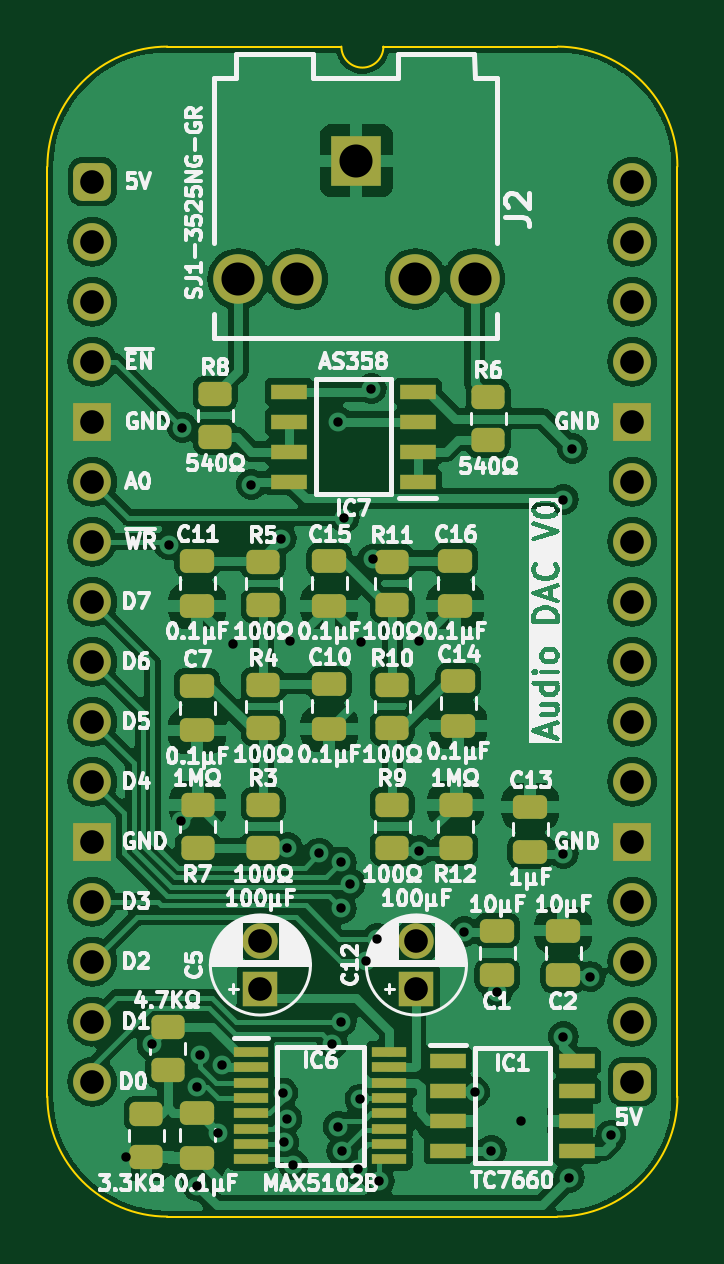
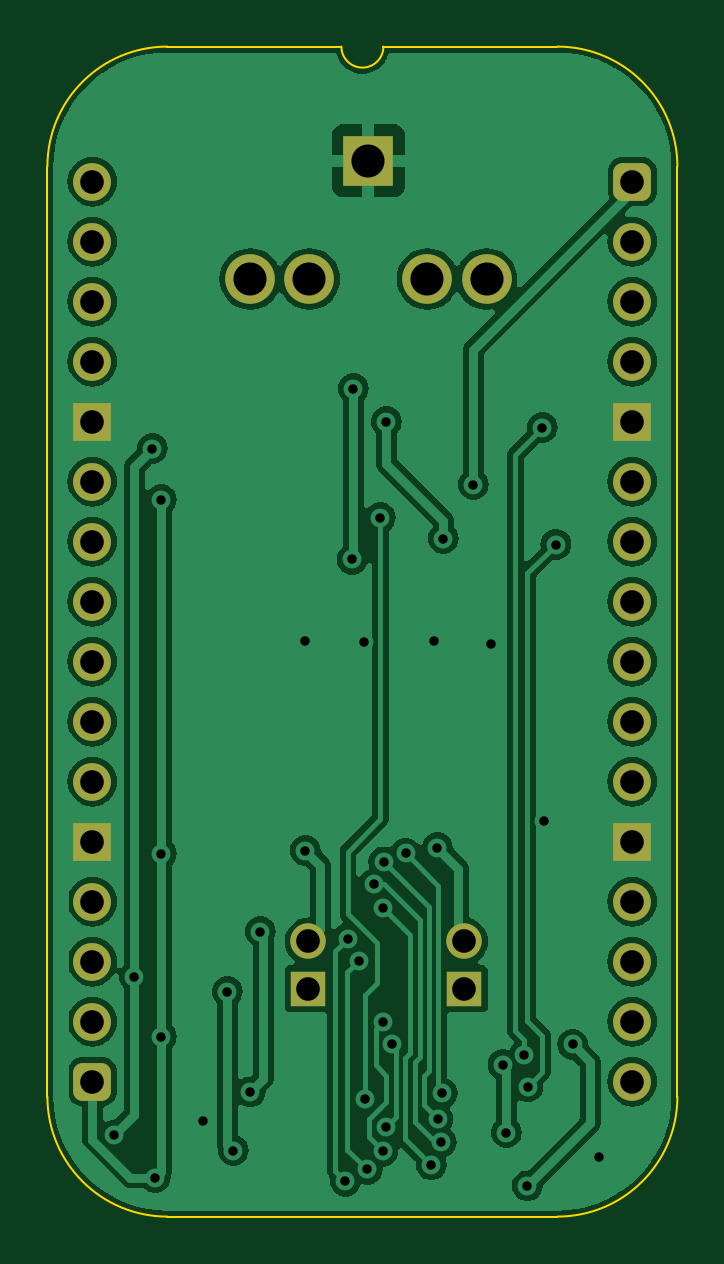
Circuit board: 11 layer files. Board 26.7 x 49.5 mm.
- bottom_copper: Audio DAC-B_Cu.gbl (82911 bytes)
- bottom_mask: Audio DAC-B_Mask.gbs (2263 bytes)
- paste: Audio DAC-B_Paste.gbp (460 bytes)
- bottom_silk: Audio DAC-B_Silkscreen.gbo (461 bytes)
- outline: Audio DAC-Edge_Cuts.gm1 (1083 bytes)
- top_copper: Audio DAC-F_Cu.gtl (147845 bytes)
- top_mask: Audio DAC-F_Mask.gts (5064 bytes)
- paste: Audio DAC-F_Paste.gtp (3801 bytes)
- top_silk: Audio DAC-F_Silkscreen.gto (154448 bytes)
- drill: Audio DAC-NPTH.drl (265 bytes)
- drill: Audio DAC-PTH.drl (1614 bytes)

=== bottom_copper: Audio DAC-B_Cu.gbl (82911 bytes, source omitted) ===
=== bottom_mask: Audio DAC-B_Mask.gbs (2263 bytes, source withheld) ===
=== paste: Audio DAC-B_Paste.gbp ===
%TF.GenerationSoftware,KiCad,Pcbnew,8.0.4*%
%TF.CreationDate,2024-08-15T10:01:24+02:00*%
%TF.ProjectId,Audio DAC,41756469-6f20-4444-9143-2e6b69636164,V0*%
%TF.SameCoordinates,PX6d01460PY32de760*%
%TF.FileFunction,Paste,Bot*%
%TF.FilePolarity,Positive*%
%FSLAX46Y46*%
G04 Gerber Fmt 4.6, Leading zero omitted, Abs format (unit mm)*
G04 Created by KiCad (PCBNEW 8.0.4) date 2024-08-15 10:01:24*
%MOMM*%
%LPD*%
G01*
G04 APERTURE LIST*
G04 APERTURE END LIST*
M02*

=== bottom_silk: Audio DAC-B_Silkscreen.gbo ===
%TF.GenerationSoftware,KiCad,Pcbnew,8.0.4*%
%TF.CreationDate,2024-08-15T10:01:24+02:00*%
%TF.ProjectId,Audio DAC,41756469-6f20-4444-9143-2e6b69636164,V0*%
%TF.SameCoordinates,PX6d01460PY32de760*%
%TF.FileFunction,Legend,Bot*%
%TF.FilePolarity,Positive*%
%FSLAX46Y46*%
G04 Gerber Fmt 4.6, Leading zero omitted, Abs format (unit mm)*
G04 Created by KiCad (PCBNEW 8.0.4) date 2024-08-15 10:01:24*
%MOMM*%
%LPD*%
G01*
G04 APERTURE LIST*
G04 APERTURE END LIST*
M02*

=== outline: Audio DAC-Edge_Cuts.gm1 ===
%TF.GenerationSoftware,KiCad,Pcbnew,8.0.4*%
%TF.CreationDate,2024-08-15T10:01:24+02:00*%
%TF.ProjectId,Audio DAC,41756469-6f20-4444-9143-2e6b69636164,V0*%
%TF.SameCoordinates,PX6d01460PY32de760*%
%TF.FileFunction,Profile,NP*%
%FSLAX46Y46*%
G04 Gerber Fmt 4.6, Leading zero omitted, Abs format (unit mm)*
G04 Created by KiCad (PCBNEW 8.0.4) date 2024-08-15 10:01:24*
%MOMM*%
%LPD*%
G01*
G04 APERTURE LIST*
%TA.AperFunction,Profile*%
%ADD10C,0.100000*%
%TD*%
G04 APERTURE END LIST*
D10*
%TO.C,J1*%
X-1905000Y635000D02*
X-1905000Y-38735000D01*
X10541000Y5715000D02*
X3175000Y5715000D01*
X19685000Y5715000D02*
X12319000Y5715000D01*
X19685000Y-43815000D02*
X3175000Y-43815000D01*
X24765000Y-38735000D02*
X24765000Y635000D01*
X-1905000Y635000D02*
G75*
G02*
X3175000Y5715000I5080002J-2D01*
G01*
X3175000Y-43815000D02*
G75*
G02*
X-1905000Y-38735000I0J5080000D01*
G01*
X12319000Y5715000D02*
G75*
G02*
X10541000Y5715000I-889000J0D01*
G01*
X19685000Y5715000D02*
G75*
G02*
X24765000Y635000I0J-5080000D01*
G01*
X24765000Y-38735000D02*
G75*
G02*
X19685000Y-43815000I-5080000J0D01*
G01*
%TD*%
M02*

=== top_copper: Audio DAC-F_Cu.gtl (147845 bytes, source omitted) ===
=== top_mask: Audio DAC-F_Mask.gts ===
%TF.GenerationSoftware,KiCad,Pcbnew,8.0.4*%
%TF.CreationDate,2024-08-15T10:01:24+02:00*%
%TF.ProjectId,Audio DAC,41756469-6f20-4444-9143-2e6b69636164,V0*%
%TF.SameCoordinates,PX6d01460PY32de760*%
%TF.FileFunction,Soldermask,Top*%
%TF.FilePolarity,Negative*%
%FSLAX46Y46*%
G04 Gerber Fmt 4.6, Leading zero omitted, Abs format (unit mm)*
G04 Created by KiCad (PCBNEW 8.0.4) date 2024-08-15 10:01:24*
%MOMM*%
%LPD*%
G01*
G04 APERTURE LIST*
G04 Aperture macros list*
%AMRoundRect*
0 Rectangle with rounded corners*
0 $1 Rounding radius*
0 $2 $3 $4 $5 $6 $7 $8 $9 X,Y pos of 4 corners*
0 Add a 4 corners polygon primitive as box body*
4,1,4,$2,$3,$4,$5,$6,$7,$8,$9,$2,$3,0*
0 Add four circle primitives for the rounded corners*
1,1,$1+$1,$2,$3*
1,1,$1+$1,$4,$5*
1,1,$1+$1,$6,$7*
1,1,$1+$1,$8,$9*
0 Add four rect primitives between the rounded corners*
20,1,$1+$1,$2,$3,$4,$5,0*
20,1,$1+$1,$4,$5,$6,$7,0*
20,1,$1+$1,$6,$7,$8,$9,0*
20,1,$1+$1,$8,$9,$2,$3,0*%
G04 Aperture macros list end*
%ADD10R,1.500000X1.500000*%
%ADD11C,1.500000*%
%ADD12RoundRect,0.250000X0.450000X-0.262500X0.450000X0.262500X-0.450000X0.262500X-0.450000X-0.262500X0*%
%ADD13RoundRect,0.250000X0.475000X-0.250000X0.475000X0.250000X-0.475000X0.250000X-0.475000X-0.250000X0*%
%ADD14R,1.550000X0.650000*%
%ADD15R,2.100000X2.100000*%
%ADD16C,2.100000*%
%ADD17R,1.450000X0.450000*%
%ADD18RoundRect,0.400000X-0.400000X-0.400000X0.400000X-0.400000X0.400000X0.400000X-0.400000X0.400000X0*%
%ADD19O,1.600000X1.600000*%
%ADD20R,1.600000X1.600000*%
%ADD21RoundRect,0.250000X-0.475000X0.250000X-0.475000X-0.250000X0.475000X-0.250000X0.475000X0.250000X0*%
%ADD22RoundRect,0.250000X-0.450000X0.262500X-0.450000X-0.262500X0.450000X-0.262500X0.450000X0.262500X0*%
G04 APERTURE END LIST*
D10*
%TO.C,C12*%
X13716000Y-34163000D03*
D11*
X13716000Y-32163000D03*
%TD*%
D10*
%TO.C,C5*%
X7112000Y-34163000D03*
D11*
X7112000Y-32163000D03*
%TD*%
D12*
%TO.C,R3*%
X7229000Y-28217500D03*
X7229000Y-26392500D03*
%TD*%
D13*
%TO.C,C15*%
X10033000Y-17952000D03*
X10033000Y-16052000D03*
%TD*%
%TO.C,C6*%
X4445000Y-41320000D03*
X4445000Y-39420000D03*
%TD*%
D14*
%TO.C,IC1*%
X15055000Y-37211000D03*
X15055000Y-38481000D03*
X15055000Y-39751000D03*
X15055000Y-41021000D03*
X20505000Y-41021000D03*
X20505000Y-39751000D03*
X20505000Y-38481000D03*
X20505000Y-37211000D03*
%TD*%
D12*
%TO.C,R6*%
X16754000Y-10945500D03*
X16754000Y-9120500D03*
%TD*%
%TO.C,R10*%
X12690000Y-23137500D03*
X12690000Y-21312500D03*
%TD*%
%TO.C,R11*%
X12690000Y-17930500D03*
X12690000Y-16105500D03*
%TD*%
D13*
%TO.C,C7*%
X4435000Y-23236000D03*
X4435000Y-21336000D03*
%TD*%
D15*
%TO.C,J2*%
X11176000Y881000D03*
D16*
X6176000Y-4119000D03*
X16176000Y-4119000D03*
X8676000Y-4119000D03*
X13676000Y-4119000D03*
%TD*%
D17*
%TO.C,IC6*%
X6727000Y-36841000D03*
X6727000Y-37491000D03*
X6727000Y-38141000D03*
X6727000Y-38791000D03*
X6727000Y-39441000D03*
X6727000Y-40091000D03*
X6727000Y-40741000D03*
X6727000Y-41391000D03*
X12577000Y-41391000D03*
X12577000Y-40741000D03*
X12577000Y-40091000D03*
X12577000Y-39441000D03*
X12577000Y-38791000D03*
X12577000Y-38141000D03*
X12577000Y-37491000D03*
X12577000Y-36841000D03*
%TD*%
D12*
%TO.C,R4*%
X7229000Y-23137500D03*
X7229000Y-21312500D03*
%TD*%
D13*
%TO.C,C16*%
X15367000Y-17952000D03*
X15367000Y-16052000D03*
%TD*%
D12*
%TO.C,R8*%
X5197000Y-10818500D03*
X5197000Y-8993500D03*
%TD*%
D18*
%TO.C,J1*%
X0Y0D03*
D19*
X0Y-2540000D03*
X0Y-5080000D03*
X0Y-7620000D03*
D20*
X0Y-10160000D03*
D19*
X0Y-12700000D03*
X0Y-15240000D03*
X0Y-17780000D03*
X0Y-20320000D03*
X0Y-22860000D03*
X0Y-25400000D03*
D20*
X0Y-27940000D03*
D19*
X0Y-30480000D03*
X0Y-33020000D03*
X0Y-35560000D03*
X0Y-38100000D03*
D18*
X22860000Y-38100000D03*
D19*
X22860000Y-35560000D03*
X22860000Y-33020000D03*
X22860000Y-30480000D03*
D20*
X22860000Y-27940000D03*
D19*
X22860000Y-25400000D03*
X22860000Y-22860000D03*
X22860000Y-20320000D03*
X22860000Y-17780000D03*
X22860000Y-15240000D03*
X22860000Y-12700000D03*
D20*
X22860000Y-10160000D03*
D19*
X22860000Y-7620000D03*
X22860000Y-5080000D03*
X22860000Y-2540000D03*
X22860000Y0D03*
%TD*%
D12*
%TO.C,R2*%
X2276000Y-41298500D03*
X2276000Y-39473500D03*
%TD*%
D13*
%TO.C,C11*%
X4445000Y-17952000D03*
X4445000Y-16052000D03*
%TD*%
D21*
%TO.C,C1*%
X17145000Y-31705000D03*
X17145000Y-33605000D03*
%TD*%
%TO.C,C2*%
X19939000Y-31705000D03*
X19939000Y-33605000D03*
%TD*%
D12*
%TO.C,R5*%
X7229000Y-17930500D03*
X7229000Y-16105500D03*
%TD*%
D22*
%TO.C,R1*%
X3185000Y-35790500D03*
X3185000Y-37615500D03*
%TD*%
D13*
%TO.C,C10*%
X10033000Y-23159000D03*
X10033000Y-21259000D03*
%TD*%
%TO.C,C14*%
X15494000Y-23032000D03*
X15494000Y-21132000D03*
%TD*%
D22*
%TO.C,R7*%
X4455000Y-26392500D03*
X4455000Y-28217500D03*
%TD*%
D12*
%TO.C,R9*%
X12690000Y-28217500D03*
X12690000Y-26392500D03*
%TD*%
D13*
%TO.C,C13*%
X18542000Y-28366000D03*
X18542000Y-26466000D03*
%TD*%
D22*
%TO.C,R12*%
X15377000Y-26392500D03*
X15377000Y-28217500D03*
%TD*%
D14*
%TO.C,IC7*%
X13774000Y-12700000D03*
X13774000Y-11430000D03*
X13774000Y-10160000D03*
X13774000Y-8890000D03*
X8324000Y-8890000D03*
X8324000Y-10160000D03*
X8324000Y-11430000D03*
X8324000Y-12700000D03*
%TD*%
M02*

=== paste: Audio DAC-F_Paste.gtp ===
%TF.GenerationSoftware,KiCad,Pcbnew,8.0.4*%
%TF.CreationDate,2024-08-15T10:01:24+02:00*%
%TF.ProjectId,Audio DAC,41756469-6f20-4444-9143-2e6b69636164,V0*%
%TF.SameCoordinates,PX6d01460PY32de760*%
%TF.FileFunction,Paste,Top*%
%TF.FilePolarity,Positive*%
%FSLAX46Y46*%
G04 Gerber Fmt 4.6, Leading zero omitted, Abs format (unit mm)*
G04 Created by KiCad (PCBNEW 8.0.4) date 2024-08-15 10:01:24*
%MOMM*%
%LPD*%
G01*
G04 APERTURE LIST*
G04 Aperture macros list*
%AMRoundRect*
0 Rectangle with rounded corners*
0 $1 Rounding radius*
0 $2 $3 $4 $5 $6 $7 $8 $9 X,Y pos of 4 corners*
0 Add a 4 corners polygon primitive as box body*
4,1,4,$2,$3,$4,$5,$6,$7,$8,$9,$2,$3,0*
0 Add four circle primitives for the rounded corners*
1,1,$1+$1,$2,$3*
1,1,$1+$1,$4,$5*
1,1,$1+$1,$6,$7*
1,1,$1+$1,$8,$9*
0 Add four rect primitives between the rounded corners*
20,1,$1+$1,$2,$3,$4,$5,0*
20,1,$1+$1,$4,$5,$6,$7,0*
20,1,$1+$1,$6,$7,$8,$9,0*
20,1,$1+$1,$8,$9,$2,$3,0*%
G04 Aperture macros list end*
%ADD10RoundRect,0.250000X0.450000X-0.262500X0.450000X0.262500X-0.450000X0.262500X-0.450000X-0.262500X0*%
%ADD11RoundRect,0.250000X0.475000X-0.250000X0.475000X0.250000X-0.475000X0.250000X-0.475000X-0.250000X0*%
%ADD12R,1.550000X0.650000*%
%ADD13R,1.450000X0.450000*%
%ADD14RoundRect,0.250000X-0.475000X0.250000X-0.475000X-0.250000X0.475000X-0.250000X0.475000X0.250000X0*%
%ADD15RoundRect,0.250000X-0.450000X0.262500X-0.450000X-0.262500X0.450000X-0.262500X0.450000X0.262500X0*%
G04 APERTURE END LIST*
D10*
%TO.C,R3*%
X7229000Y-28217500D03*
X7229000Y-26392500D03*
%TD*%
D11*
%TO.C,C15*%
X10033000Y-17952000D03*
X10033000Y-16052000D03*
%TD*%
%TO.C,C6*%
X4445000Y-41320000D03*
X4445000Y-39420000D03*
%TD*%
D12*
%TO.C,IC1*%
X15055000Y-37211000D03*
X15055000Y-38481000D03*
X15055000Y-39751000D03*
X15055000Y-41021000D03*
X20505000Y-41021000D03*
X20505000Y-39751000D03*
X20505000Y-38481000D03*
X20505000Y-37211000D03*
%TD*%
D10*
%TO.C,R6*%
X16754000Y-10945500D03*
X16754000Y-9120500D03*
%TD*%
%TO.C,R10*%
X12690000Y-23137500D03*
X12690000Y-21312500D03*
%TD*%
%TO.C,R11*%
X12690000Y-17930500D03*
X12690000Y-16105500D03*
%TD*%
D11*
%TO.C,C7*%
X4435000Y-23236000D03*
X4435000Y-21336000D03*
%TD*%
D13*
%TO.C,IC6*%
X6727000Y-36841000D03*
X6727000Y-37491000D03*
X6727000Y-38141000D03*
X6727000Y-38791000D03*
X6727000Y-39441000D03*
X6727000Y-40091000D03*
X6727000Y-40741000D03*
X6727000Y-41391000D03*
X12577000Y-41391000D03*
X12577000Y-40741000D03*
X12577000Y-40091000D03*
X12577000Y-39441000D03*
X12577000Y-38791000D03*
X12577000Y-38141000D03*
X12577000Y-37491000D03*
X12577000Y-36841000D03*
%TD*%
D10*
%TO.C,R4*%
X7229000Y-23137500D03*
X7229000Y-21312500D03*
%TD*%
D11*
%TO.C,C16*%
X15367000Y-17952000D03*
X15367000Y-16052000D03*
%TD*%
D10*
%TO.C,R8*%
X5197000Y-10818500D03*
X5197000Y-8993500D03*
%TD*%
%TO.C,R2*%
X2276000Y-41298500D03*
X2276000Y-39473500D03*
%TD*%
D11*
%TO.C,C11*%
X4445000Y-17952000D03*
X4445000Y-16052000D03*
%TD*%
D14*
%TO.C,C1*%
X17145000Y-31705000D03*
X17145000Y-33605000D03*
%TD*%
%TO.C,C2*%
X19939000Y-31705000D03*
X19939000Y-33605000D03*
%TD*%
D10*
%TO.C,R5*%
X7229000Y-17930500D03*
X7229000Y-16105500D03*
%TD*%
D15*
%TO.C,R1*%
X3185000Y-35790500D03*
X3185000Y-37615500D03*
%TD*%
D11*
%TO.C,C10*%
X10033000Y-23159000D03*
X10033000Y-21259000D03*
%TD*%
%TO.C,C14*%
X15494000Y-23032000D03*
X15494000Y-21132000D03*
%TD*%
D15*
%TO.C,R7*%
X4455000Y-26392500D03*
X4455000Y-28217500D03*
%TD*%
D10*
%TO.C,R9*%
X12690000Y-28217500D03*
X12690000Y-26392500D03*
%TD*%
D11*
%TO.C,C13*%
X18542000Y-28366000D03*
X18542000Y-26466000D03*
%TD*%
D15*
%TO.C,R12*%
X15377000Y-26392500D03*
X15377000Y-28217500D03*
%TD*%
D12*
%TO.C,IC7*%
X13774000Y-12700000D03*
X13774000Y-11430000D03*
X13774000Y-10160000D03*
X13774000Y-8890000D03*
X8324000Y-8890000D03*
X8324000Y-10160000D03*
X8324000Y-11430000D03*
X8324000Y-12700000D03*
%TD*%
M02*

=== top_silk: Audio DAC-F_Silkscreen.gto (154448 bytes, source omitted) ===
=== drill: Audio DAC-NPTH.drl ===
M48
; DRILL file {KiCad 8.0.4} date 2024-08-15T10:01:25+0200
; FORMAT={-:-/ absolute / inch / decimal}
; #@! TF.CreationDate,2024-08-15T10:01:25+02:00
; #@! TF.GenerationSoftware,Kicad,Pcbnew,8.0.4
; #@! TF.FileFunction,NonPlated,1,2,NPTH
FMAT,2
INCH
%
G90
G05
M30

=== drill: Audio DAC-PTH.drl ===
M48
; DRILL file {KiCad 8.0.4} date 2024-08-15T10:01:25+0200
; FORMAT={-:-/ absolute / inch / decimal}
; #@! TF.CreationDate,2024-08-15T10:01:25+02:00
; #@! TF.GenerationSoftware,Kicad,Pcbnew,8.0.4
; #@! TF.FileFunction,Plated,1,2,PTH
FMAT,2
INCH
; #@! TA.AperFunction,Plated,PTH,ViaDrill
T1C0.0157
; #@! TA.AperFunction,Plated,PTH,ComponentDrill
T2C0.0394
; #@! TA.AperFunction,Plated,PTH,ComponentDrill
T3C0.0551
%
G90
G05
T1
X0.0559Y-1.6259
X0.0997Y-1.4381
X0.1274Y-0.605
X0.1474Y-1.065
X0.15Y-0.41
X0.1743Y-1.5085
X0.1749Y-1.6739
X0.18Y-1.455
X0.21Y-1.585
X0.2156Y-1.4719
X0.235Y-0.77
X0.265Y-0.505
X0.315Y-0.595
X0.3172Y-1.5188
X0.3187Y-1.601
X0.3242Y-1.562
X0.325Y-1.11
X0.33Y-0.765
X0.335Y-1.639
X0.378Y-1.1191
X0.4Y-1.4369
X0.41Y-0.4
X0.41Y-1.575
X0.4145Y-1.1338
X0.415Y-1.2114
X0.415Y-1.4
X0.4158Y-1.6159
X0.42Y-0.56
X0.43Y-1.17
X0.4421Y-1.6462
X0.4461Y-1.5293
X0.4475Y-0.7675
X0.4559Y-1.2984
X0.465Y-0.345
X0.4671Y-0.6295
X0.4748Y-1.2616
X0.4784Y-1.6661
X0.545Y-0.765
X0.545Y-1.115
X0.62Y-1.25
X0.6371Y-1.5173
X0.665Y-1.615
X0.675Y-1.35
X0.715Y-1.565
X0.785Y-0.53
X0.785Y-1.12
X0.785Y-1.425
X0.795Y-1.66
X0.8Y-0.445
X0.83Y-1.325
X0.8644Y-1.5894
T2
X0.0Y0.0
X0.0Y-0.1
X0.0Y-0.2
X0.0Y-0.3
X0.0Y-0.4
X0.0Y-0.5
X0.0Y-0.6
X0.0Y-0.7
X0.0Y-0.8
X0.0Y-0.9
X0.0Y-1.0
X0.0Y-1.1
X0.0Y-1.2
X0.0Y-1.3
X0.0Y-1.4
X0.0Y-1.5
X0.28Y-1.2663
X0.28Y-1.345
X0.54Y-1.2663
X0.54Y-1.345
X0.9Y0.0
X0.9Y-0.1
X0.9Y-0.2
X0.9Y-0.3
X0.9Y-0.4
X0.9Y-0.5
X0.9Y-0.6
X0.9Y-0.7
X0.9Y-0.8
X0.9Y-0.9
X0.9Y-1.0
X0.9Y-1.1
X0.9Y-1.2
X0.9Y-1.3
X0.9Y-1.4
X0.9Y-1.5
T3
X0.2431Y-0.1622
X0.3416Y-0.1622
X0.44Y0.0347
X0.5384Y-0.1622
X0.6369Y-0.1622
M30
